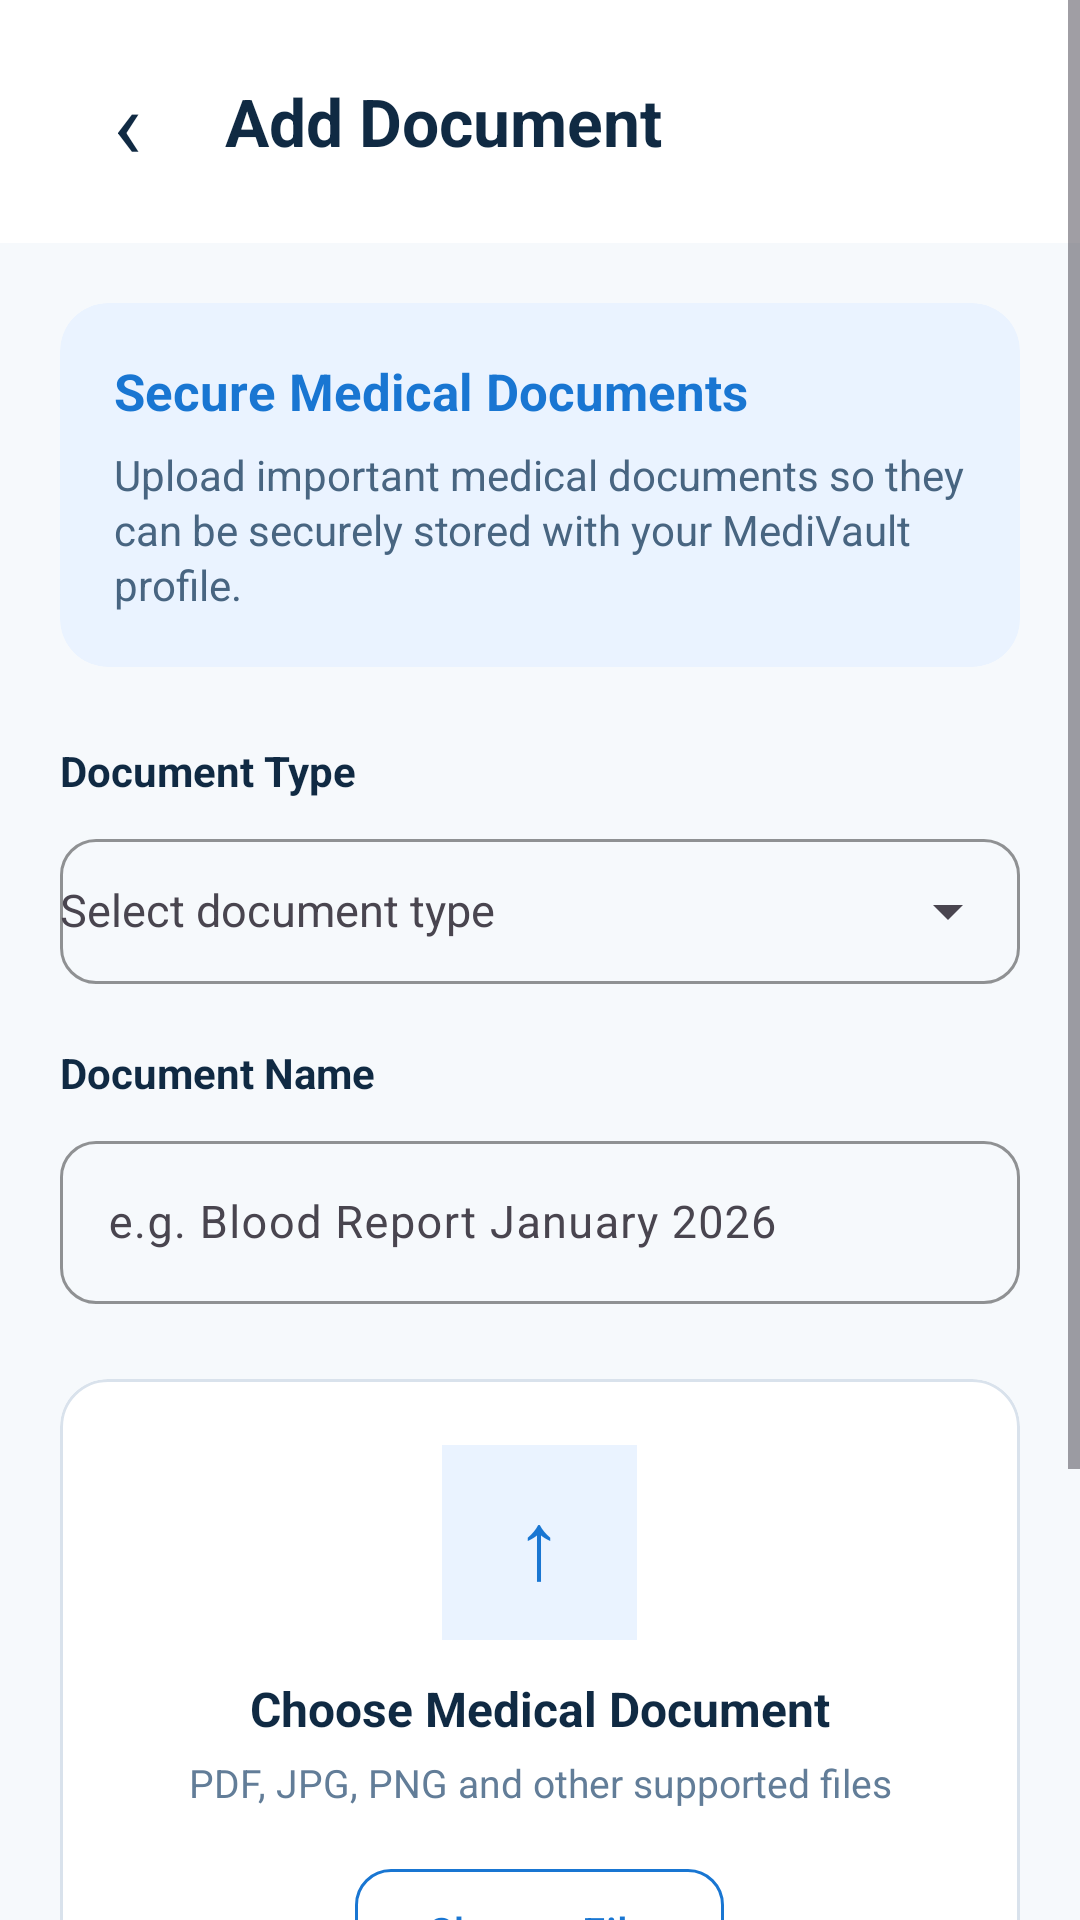

Android layout source for this screen:
<!-- AndroidManifest.xml: application theme Theme.Medivault -->
<!-- res/layout/activity_add_document.xml -->
<?xml version="1.0" encoding="utf-8"?>
<ScrollView
    xmlns:android="http://schemas.android.com/apk/res/android"
    xmlns:app="http://schemas.android.com/apk/res-auto"
    android:layout_width="match_parent"
    android:layout_height="match_parent"
    android:fillViewport="true"
    android:background="#F6F9FC">

    <LinearLayout
        android:layout_width="match_parent"
        android:layout_height="wrap_content"
        android:orientation="vertical"
        android:paddingBottom="30dp">


        

        <LinearLayout
            android:layout_width="match_parent"
            android:layout_height="wrap_content"
            android:orientation="horizontal"
            android:gravity="center_vertical"
            android:paddingStart="20dp"
            android:paddingEnd="20dp"
            android:paddingTop="18dp"
            android:paddingBottom="18dp"
            android:background="#FFFFFF">

            <TextView
                android:id="@+id/tvBack"
                android:layout_width="45dp"
                android:layout_height="45dp"
                android:gravity="center"
                android:text="‹"
                android:textSize="32sp"
                android:textColor="#102A43"
                android:clickable="true"
                android:focusable="true"/>

            <TextView
                android:layout_width="0dp"
                android:layout_height="wrap_content"
                android:layout_weight="1"
                android:layout_marginStart="10dp"
                android:text="Add Document"
                android:textColor="#102A43"
                android:textSize="22sp"
                android:textStyle="bold"/>

        </LinearLayout>


        

        <com.google.android.material.card.MaterialCardView
            android:layout_width="match_parent"
            android:layout_height="wrap_content"
            android:layout_marginStart="20dp"
            android:layout_marginEnd="20dp"
            android:layout_marginTop="20dp"
            app:cardCornerRadius="16dp"
            app:cardElevation="0dp"
            app:cardBackgroundColor="#EAF3FF"
            app:strokeWidth="0dp">

            <LinearLayout
                android:layout_width="match_parent"
                android:layout_height="wrap_content"
                android:orientation="vertical"
                android:padding="18dp">

                <TextView
                    android:layout_width="wrap_content"
                    android:layout_height="wrap_content"
                    android:text="Secure Medical Documents"
                    android:textColor="#1976D2"
                    android:textSize="17sp"
                    android:textStyle="bold"/>

                <TextView
                    android:layout_width="match_parent"
                    android:layout_height="wrap_content"
                    android:layout_marginTop="7dp"
                    android:text="Upload important medical documents so they can be securely stored with your MediVault profile."
                    android:textColor="#486581"
                    android:textSize="14sp"
                    android:lineSpacingExtra="2dp"/>

            </LinearLayout>

        </com.google.android.material.card.MaterialCardView>


        

        <LinearLayout
            android:layout_width="match_parent"
            android:layout_height="wrap_content"
            android:orientation="vertical"
            android:paddingStart="20dp"
            android:paddingEnd="20dp"
            android:paddingTop="25dp">


            

            <TextView
                android:layout_width="wrap_content"
                android:layout_height="wrap_content"
                android:text="Document Type"
                android:textColor="#102A43"
                android:textSize="14sp"
                android:textStyle="bold"/>

            <com.google.android.material.textfield.TextInputLayout
                android:layout_width="match_parent"
                android:layout_height="wrap_content"
                android:layout_marginTop="8dp"
                android:hint="Select document type"
                app:boxBackgroundMode="outline"
                app:boxCornerRadiusTopStart="12dp"
                app:boxCornerRadiusTopEnd="12dp"
                app:boxCornerRadiusBottomStart="12dp"
                app:boxCornerRadiusBottomEnd="12dp"
                app:boxStrokeColor="#1976D2"
                app:endIconMode="dropdown_menu">

                <AutoCompleteTextView
                    android:id="@+id/etDocumentType"
                    android:layout_width="match_parent"
                    android:layout_height="wrap_content"
                    android:inputType="none"
                    android:textSize="15sp"
                    android:paddingTop="14dp"
                    android:paddingBottom="14dp"/>

            </com.google.android.material.textfield.TextInputLayout>


            

            <TextView
                android:layout_width="wrap_content"
                android:layout_height="wrap_content"
                android:layout_marginTop="20dp"
                android:text="Document Name"
                android:textColor="#102A43"
                android:textSize="14sp"
                android:textStyle="bold"/>

            <com.google.android.material.textfield.TextInputLayout
                android:id="@+id/documentNameLayout"
                android:layout_width="match_parent"
                android:layout_height="wrap_content"
                android:layout_marginTop="8dp"
                android:hint="e.g. Blood Report January 2026"
                app:boxBackgroundMode="outline"
                app:boxCornerRadiusTopStart="12dp"
                app:boxCornerRadiusTopEnd="12dp"
                app:boxCornerRadiusBottomStart="12dp"
                app:boxCornerRadiusBottomEnd="12dp"
                app:boxStrokeColor="#1976D2">

                <com.google.android.material.textfield.TextInputEditText
                    android:id="@+id/etDocumentName"
                    android:layout_width="match_parent"
                    android:layout_height="wrap_content"
                    android:inputType="textCapSentences"
                    android:maxLines="1"
                    android:textSize="15sp"/>

            </com.google.android.material.textfield.TextInputLayout>


            

            <com.google.android.material.card.MaterialCardView
                android:layout_width="match_parent"
                android:layout_height="wrap_content"
                android:layout_marginTop="25dp"
                app:cardCornerRadius="16dp"
                app:cardElevation="0dp"
                app:cardBackgroundColor="#FFFFFF"
                app:strokeColor="#D9E2EC"
                app:strokeWidth="1dp">

                <LinearLayout
                    android:layout_width="match_parent"
                    android:layout_height="wrap_content"
                    android:orientation="vertical"
                    android:gravity="center"
                    android:padding="22dp">

                    <TextView
                        android:layout_width="65dp"
                        android:layout_height="65dp"
                        android:gravity="center"
                        android:text="↑"
                        android:textColor="#1976D2"
                        android:textSize="32sp"
                        android:background="#EAF3FF"/>

                    <TextView
                        android:layout_width="wrap_content"
                        android:layout_height="wrap_content"
                        android:layout_marginTop="12dp"
                        android:text="Choose Medical Document"
                        android:textColor="#102A43"
                        android:textSize="16sp"
                        android:textStyle="bold"/>

                    <TextView
                        android:layout_width="match_parent"
                        android:layout_height="wrap_content"
                        android:layout_marginTop="5dp"
                        android:gravity="center"
                        android:text="PDF, JPG, PNG and other supported files"
                        android:textColor="#627D98"
                        android:textSize="13sp"/>

                    <com.google.android.material.button.MaterialButton
                        android:id="@+id/btnChooseFile"
                        android:layout_width="wrap_content"
                        android:layout_height="50dp"
                        android:layout_marginTop="16dp"
                        android:text="Choose File"
                        android:textAllCaps="false"
                        android:textColor="#1976D2"
                        android:textSize="14sp"
                        app:backgroundTint="#FFFFFF"
                        app:strokeColor="#1976D2"
                        app:strokeWidth="1dp"
                        app:cornerRadius="12dp"/>

                    <TextView
                        android:id="@+id/tvSelectedFile"
                        android:layout_width="match_parent"
                        android:layout_height="wrap_content"
                        android:layout_marginTop="12dp"
                        android:gravity="center"
                        android:text="No file selected"
                        android:textColor="#627D98"
                        android:textSize="13sp"/>

                </LinearLayout>

            </com.google.android.material.card.MaterialCardView>


            

            <com.google.android.material.button.MaterialButton
                android:id="@+id/btnSaveDocument"
                android:layout_width="match_parent"
                android:layout_height="58dp"
                android:layout_marginTop="28dp"
                android:text="Save Document"
                android:textAllCaps="false"
                android:textColor="#FFFFFF"
                android:textSize="16sp"
                android:textStyle="bold"
                app:backgroundTint="#1976D2"
                app:cornerRadius="14dp"/>

        </LinearLayout>

    </LinearLayout>

</ScrollView>
<!-- resources referenced by this layout -->
<resources>
  <style name="Theme.Medivault" parent="Base.Theme.Medivault" />
  <style name="Base.Theme.Medivault" parent="Theme.Material3.DayNight.NoActionBar">
          
          
      </style>
</resources>
